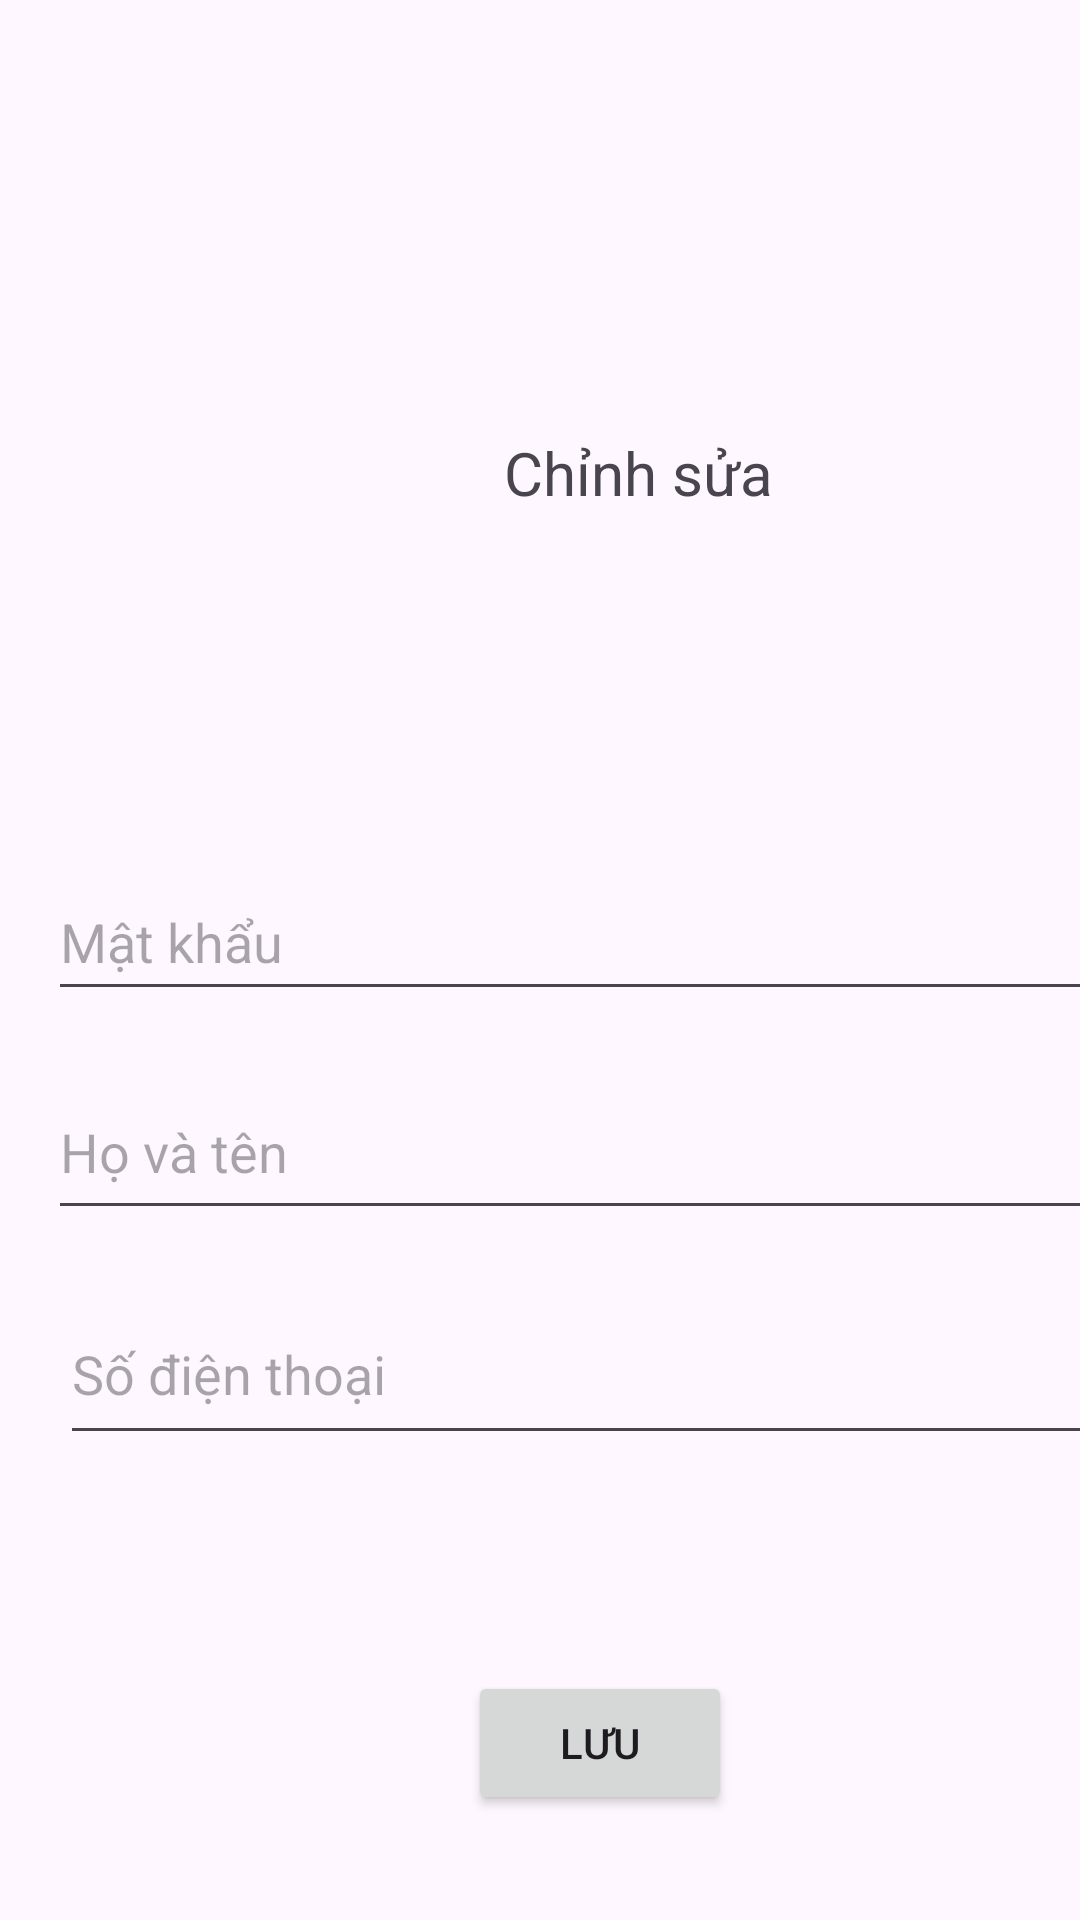

Layout XML and referenced resources for this Android screen:
<!-- AndroidManifest.xml: application theme Theme.Social5 -->
<!-- res/layout/activity_edit_profile.xml -->
<?xml version="1.0" encoding="utf-8"?>
<androidx.constraintlayout.widget.ConstraintLayout xmlns:android="http://schemas.android.com/apk/res/android"
    xmlns:app="http://schemas.android.com/apk/res-auto"
    xmlns:tools="http://schemas.android.com/tools"
    android:layout_width="match_parent"
    android:layout_height="match_parent"
    tools:context=".EditProfileActivity">

    <EditText
        android:id="@+id/editTextText2"
        android:layout_width="368dp"
        android:layout_height="49dp"
        android:layout_marginStart="16dp"
        android:layout_marginTop="117dp"
        android:ems="10"
        android:hint="Mật khẩu"
        android:inputType="textPassword"
        app:layout_constraintStart_toStartOf="parent"
        app:layout_constraintTop_toBottomOf="@+id/textView" />

    <TextView
        android:id="@+id/textView"
        android:layout_width="wrap_content"
        android:layout_height="wrap_content"
        android:layout_marginStart="168dp"
        android:layout_marginTop="144dp"
        android:text="Chỉnh sửa"
        android:textSize="20sp"
        app:layout_constraintStart_toStartOf="parent"
        app:layout_constraintTop_toTopOf="parent" />

    <Button
        android:id="@+id/button3"
        android:layout_width="wrap_content"
        android:layout_height="wrap_content"
        android:layout_marginStart="156dp"
        android:layout_marginTop="72dp"
        android:text="Lưu"
        app:layout_constraintStart_toStartOf="parent"
        app:layout_constraintTop_toBottomOf="@+id/editTextPhone" />

    <TextView
        android:id="@+id/textView3"
        android:layout_width="wrap_content"
        android:layout_height="wrap_content"
        android:layout_marginStart="88dp"
        android:layout_marginTop="36dp"
        android:text="Bạn đã có tài khoản ? đến đăng nhập"
        app:layout_constraintStart_toStartOf="parent"
        app:layout_constraintTop_toBottomOf="@+id/button3" />

    <EditText
        android:id="@+id/editTextName"
        android:layout_width="366dp"
        android:layout_height="55dp"
        android:layout_marginStart="16dp"
        android:layout_marginTop="18dp"
        android:ems="10"
        android:hint="Họ và tên"
        android:inputType="text"
        app:layout_constraintStart_toStartOf="parent"
        app:layout_constraintTop_toBottomOf="@+id/editTextText2" />

    <EditText
        android:id="@+id/editTextPhone"
        android:layout_width="359dp"
        android:layout_height="57dp"
        android:layout_marginStart="20dp"
        android:layout_marginTop="18dp"
        android:ems="10"
        android:hint="Số điện thoại"
        android:inputType="number"
        app:layout_constraintStart_toStartOf="parent"
        app:layout_constraintTop_toBottomOf="@+id/editTextName" />
</androidx.constraintlayout.widget.ConstraintLayout>
<!-- resources referenced by this layout -->
<resources>
  <style name="Theme.Social5" parent="Base.Theme.Social5" />
  <style name="Base.Theme.Social5" parent="Theme.Material3.DayNight.NoActionBar">
          
          
      </style>
</resources>
